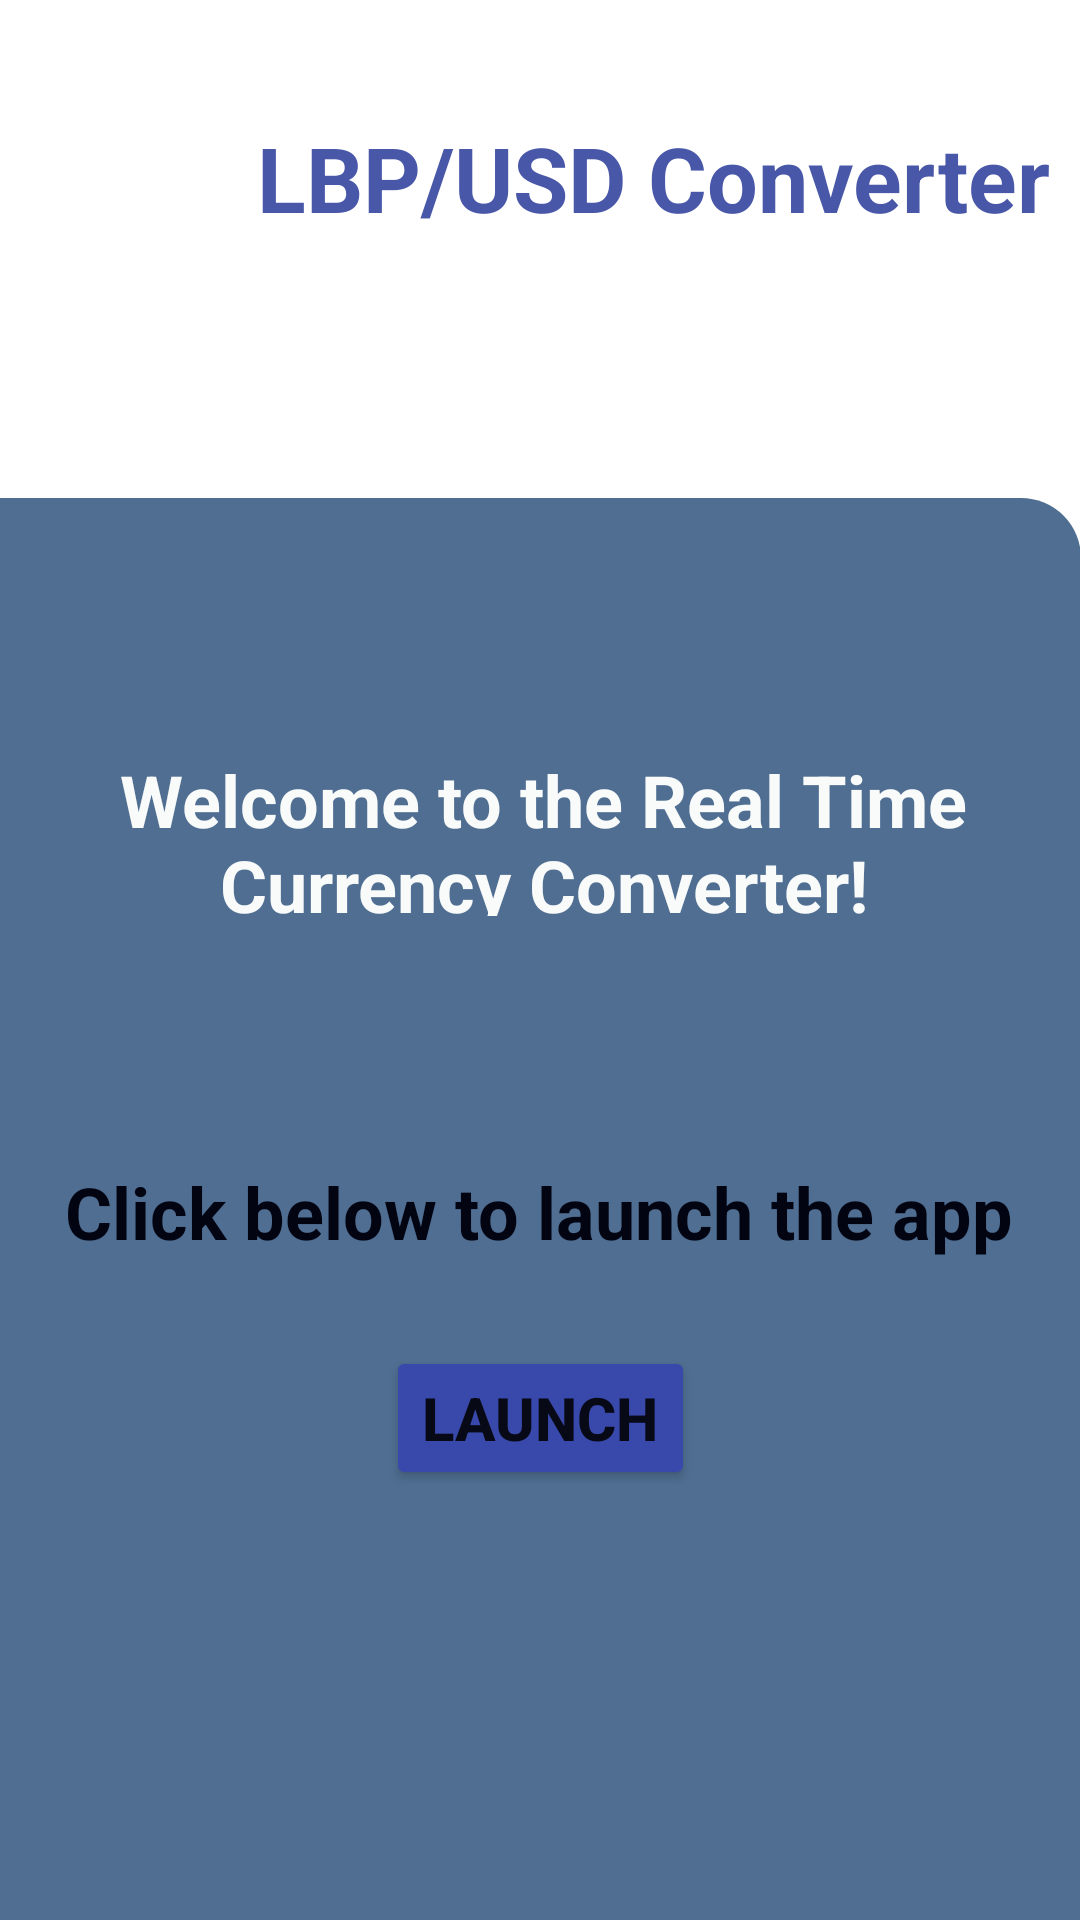

Write the Android layout XML for this screen, with the resource values it uses.
<!-- AndroidManifest.xml: application theme Theme.RealTimeCurrencyConverter -->
<!-- res/layout/activity_landing_page.xml -->
<?xml version="1.0" encoding="utf-8"?>
<androidx.constraintlayout.widget.ConstraintLayout xmlns:android="http://schemas.android.com/apk/res/android"
    xmlns:app="http://schemas.android.com/apk/res-auto"
    xmlns:tools="http://schemas.android.com/tools"
    android:layout_width="match_parent"
    android:layout_height="match_parent"
    tools:context=".LandingPage">

    <Button
        android:id="@+id/button"
        android:layout_width="wrap_content"
        android:layout_height="wrap_content"
        android:backgroundTint="#3949AB"
        android:onClick="launch"
        android:text="Launch"
        android:textAlignment="center"
        android:textSize="20sp"
        android:textStyle="bold"
        app:layout_constraintBottom_toBottomOf="parent"
        app:layout_constraintEnd_toEndOf="parent"
        app:layout_constraintStart_toStartOf="parent"
        app:layout_constraintTop_toTopOf="parent"
        app:layout_constraintVertical_bias="0.758" />

    <ImageView
        android:id="@+id/imageView"
        android:layout_width="126dp"
        android:layout_height="124dp"
        app:layout_constraintBottom_toTopOf="@+id/button"
        app:layout_constraintEnd_toStartOf="@+id/textView"
        app:layout_constraintHorizontal_bias="1.0"
        app:layout_constraintStart_toStartOf="parent"
        app:layout_constraintTop_toTopOf="parent"
        app:layout_constraintVertical_bias="0.002"
        app:srcCompat="@drawable/lbp_usd_logo" />

    <TextView
        android:id="@+id/textView"
        android:layout_width="wrap_content"
        android:layout_height="wrap_content"
        android:text="LBP/USD Converter"
        android:textColor="#4957A8"
        android:textSize="30sp"
        android:textStyle="bold"
        app:layout_constraintBottom_toBottomOf="parent"
        app:layout_constraintEnd_toEndOf="parent"
        app:layout_constraintHorizontal_bias="0.895"
        app:layout_constraintStart_toStartOf="parent"
        app:layout_constraintTop_toTopOf="parent"
        app:layout_constraintVertical_bias="0.065" />

    <View
        android:id="@+id/view"
        android:layout_width="409dp"
        android:layout_height="474dp"
        android:background="@drawable/box"
        app:layout_constraintBottom_toBottomOf="parent"
        app:layout_constraintEnd_toEndOf="parent"
        app:layout_constraintHorizontal_bias="1.0"
        app:layout_constraintStart_toStartOf="parent"
        app:layout_constraintTop_toBottomOf="@+id/imageView"
        app:layout_constraintVertical_bias="1.0" />

    <TextView
        android:id="@+id/textView2"
        android:layout_width="382dp"
        android:layout_height="55dp"
        android:text="Welcome to the Real Time Currency Converter!"
        android:textAlignment="center"
        android:textColor="#F9FBFB"
        android:textSize="24sp"
        android:textStyle="bold"
        app:layout_constraintBottom_toBottomOf="parent"
        app:layout_constraintEnd_toEndOf="parent"
        app:layout_constraintHorizontal_bias="0.482"
        app:layout_constraintStart_toStartOf="parent"
        app:layout_constraintTop_toTopOf="parent"
        app:layout_constraintVertical_bias="0.428" />

    <TextView
        android:id="@+id/textView3"
        android:layout_width="wrap_content"
        android:layout_height="wrap_content"
        android:text="Click below to launch the app"
        android:textColor="#020412"
        android:textSize="24sp"
        android:textStyle="bold"
        app:layout_constraintBottom_toBottomOf="@+id/view"
        app:layout_constraintEnd_toEndOf="parent"
        app:layout_constraintHorizontal_bias="0.494"
        app:layout_constraintStart_toStartOf="parent"
        app:layout_constraintTop_toTopOf="parent"
        app:layout_constraintVertical_bias="0.638" />

</androidx.constraintlayout.widget.ConstraintLayout>
<!-- resources referenced by this layout -->
<resources>
  <!-- drawable box (drawable) -->
  <?xml version="1.0" encoding="utf-8"?>
  <selector xmlns:android="http://schemas.android.com/apk/res/android">
      <item>
          <shape android:shape="rectangle">
              <solid android:color="#4f6e91"/>
              <corners android:topLeftRadius="20dp"
                  android:topRightRadius="20dp"/>
  
          </shape>
      </item>
  
  </selector>
  <style name="Theme.RealTimeCurrencyConverter" parent="Theme.MaterialComponents.DayNight.DarkActionBar">
          
          <item name="colorPrimary">@color/purple_500</item>
          <item name="colorPrimaryVariant">@color/purple_700</item>
          <item name="colorOnPrimary">@color/white</item>
          
          <item name="colorSecondary">@color/teal_200</item>
          <item name="colorSecondaryVariant">@color/teal_700</item>
          <item name="colorOnSecondary">@color/black</item>
          
          <item name="android:statusBarColor" tools:targetApi="l">?attr/colorPrimaryVariant</item>
          
      </style>
  <!-- not gathered from this repository: default colours our renderer supplied (Android Studio template values) -->
  <color name="purple_500">#FF6200EE</color>
  <color name="purple_700">#FF3700B3</color>
  <color name="teal_200">#FF03DAC5</color>
  <color name="teal_700">#FF018786</color>
  <color name="black">#FF000000</color>
  <color name="white">#FFFFFFFF</color>
</resources>
